Photos from the image-classification dataset "pieces" in the GitHub repository afka2d/chesscog. Its 12 classes are: black bishop, black king, black knight, black pawn, black queen, black rook, white bishop, white king, white knight, white pawn, white queen, white rook.

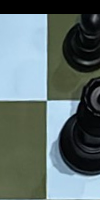
Label: black king

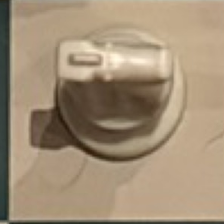
Label: white knight

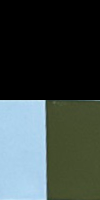
Label: white rook

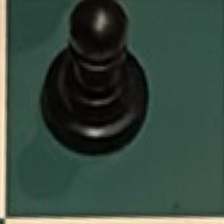
Label: black pawn

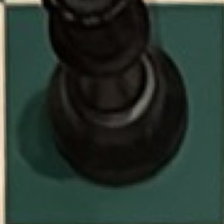
Label: black queen

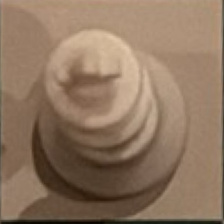
Label: white king
